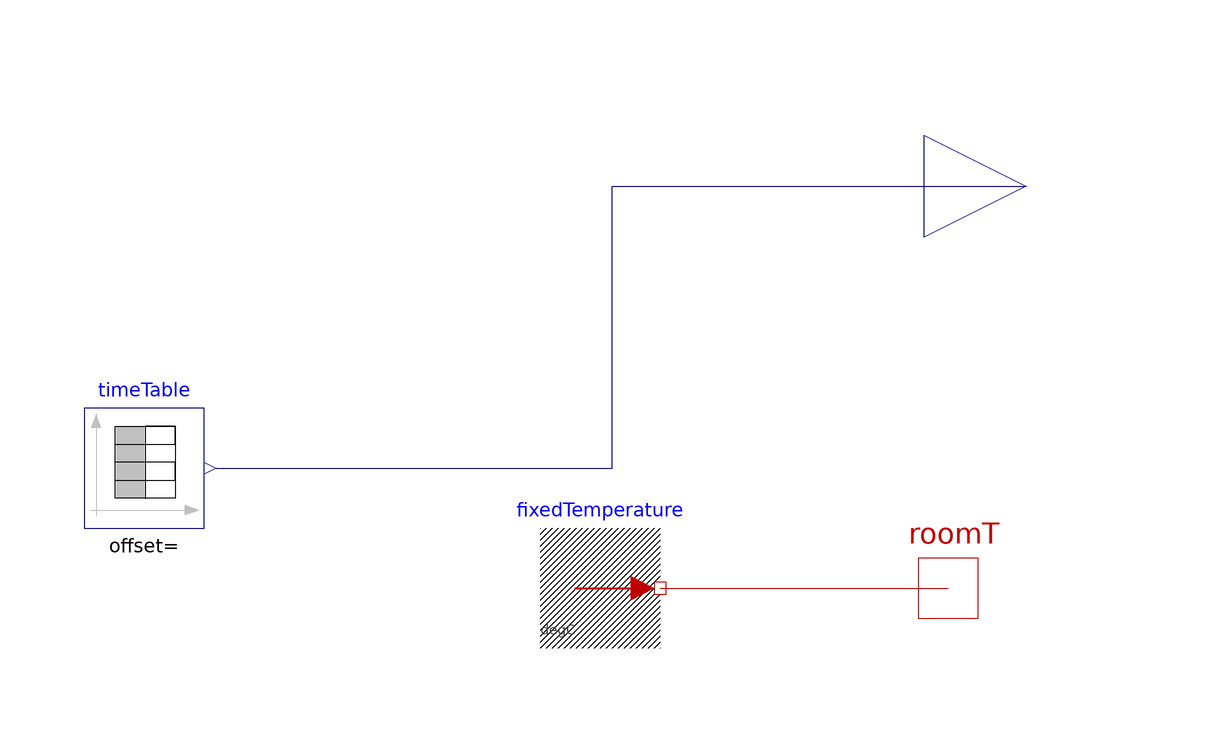

The Modelica model whose source follows is shown above as a component diagram (icons at their Placement, wires along their Line points).

model ColdDay
extends VVDRlib.Verification.Scenario;
  Modelica.Blocks.Interfaces.RealOutput timeVal annotation(
      Placement(visible = true, transformation(origin = {157, 55}, extent = {{-17, -17}, {17, 17}}, rotation = 0), iconTransformation(origin = {108, 54}, extent = {{-10, -10}, {10, 10}}, rotation = 0)));
Modelica.Blocks.Sources.TimeTable timeTable(table = [0, 0; 10, 5; 15, 5;  50, 0])  annotation(
      Placement(visible = true, transformation(origin = {10, 8}, extent = {{-10, -10}, {10, 10}}, rotation = 0)));
Modelica.Thermal.HeatTransfer.Interfaces.HeatPort_b roomT annotation(
      Placement(visible = true, transformation(origin = {144, -12}, extent = {{-10, -10}, {10, 10}}, rotation = 0), iconTransformation(origin = {108, -28}, extent = {{-10, -10}, {10, 10}}, rotation = 0)));
Modelica.Thermal.HeatTransfer.Celsius.FixedTemperature fixedTemperature(T = 17)  annotation(
      Placement(visible = true, transformation(origin = {86, -12}, extent = {{-10, -10}, {10, 10}}, rotation = 0)));
  equation
    connect(timeTable.y, timeVal) annotation(
      Line(points = {{22, 8}, {88, 8}, {88, 55}, {157, 55}}, color = {0, 0, 127}));
connect(fixedTemperature.port, roomT) annotation(
      Line(points = {{96, -12}, {144, -12}}, color = {191, 0, 0}));
  annotation(
      Diagram(coordinateSystem(extent = {{0, 100}, {140, -60}})));

end ColdDay;